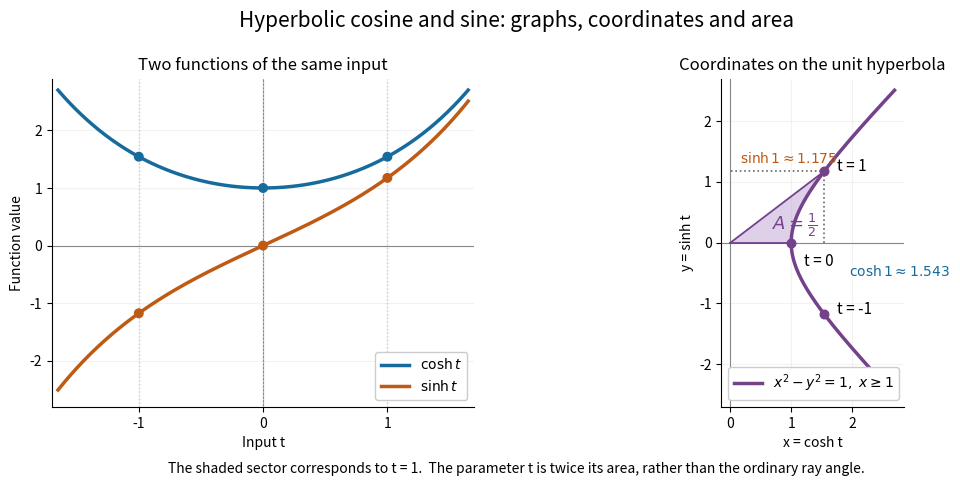

Generate this figure with matplotlib:
"""Hyperbolic function coordinates and sector area; PNG goes to CWD.

Tested with Python 3.14, NumPy 2.3.5 and Matplotlib 3.10.7.
"""

from pathlib import Path

import matplotlib
matplotlib.use("Agg")
import matplotlib.pyplot as plt
import numpy as np
from matplotlib.patches import Polygon


def main():
    blue, orange, purple = "#176b9c", "#bf5a15", "#74418b"
    t = np.linspace(-1.65, 1.65, 501)
    fig, axes = plt.subplots(1, 2, figsize=(10.8, 4.9), dpi=120)
    fig.patch.set_facecolor("white")
    ax = axes[0]
    ax.plot(t, np.cosh(t), color=blue, lw=2.5, label=r"$\cosh t$")
    ax.plot(t, np.sinh(t), color=orange, lw=2.5, label=r"$\sinh t$")
    for value in [-1, 0, 1]:
        ax.axvline(value, color="0.8", ls=":", lw=1)
        ax.scatter([value, value], [np.cosh(value), np.sinh(value)],
                   color=[blue, orange], s=38, zorder=4)
    ax.set(xlim=(-1.7, 1.7), ylim=(-2.8, 2.9), xlabel="Input t",
           ylabel="Function value", title="Two functions of the same input")
    ax.set_xticks([-1, 0, 1])
    ax.legend(loc="lower right", framealpha=1)

    ax = axes[1]
    ax.plot(np.cosh(t), np.sinh(t), color=purple, lw=2.5,
            label=r"$x^2-y^2=1,\ x\geq1$")
    u = np.linspace(0, 1, 250)
    boundary = np.vstack([[0, 0], np.column_stack((np.cosh(u), np.sinh(u))),
                          [0, 0]])
    ax.add_patch(Polygon(boundary, facecolor="#d8c8e4", alpha=.85,
                         edgecolor="none"))
    x1, y1 = np.cosh(1), np.sinh(1)
    ax.plot([0, x1], [0, y1], color=purple, lw=1.3)
    ax.plot([0, 1], [0, 0], color=purple, lw=1.3)
    ax.plot([x1, x1, 0], [0, y1, y1], color="0.4", ls=":", lw=1.2)
    ax.text(.69, .21, r"$A=\frac{1}{2}$", color=purple, fontsize=13)
    for value in [-1, 0, 1]:
        px, py = np.cosh(value), np.sinh(value)
        ax.scatter(px, py, color=purple, s=38, zorder=5)
        offset = (9, 0) if value else (9, -17)
        ax.annotate(f"t = {value}", (px, py), xytext=offset,
                    textcoords="offset points", fontsize=11)
    ax.annotate(r"$\cosh 1\approx1.543$", (x1, 0), xytext=(18, -24),
                textcoords="offset points", fontsize=10, color=blue)
    ax.annotate(r"$\sinh 1\approx1.175$", (0, y1), xytext=(7, 6),
                textcoords="offset points", fontsize=10, color=orange)
    ax.set(xlim=(-.15, 2.85), ylim=(-2.7, 2.7), xlabel="x = cosh t",
           ylabel="y = sinh t", title="Coordinates on the unit hyperbola")
    ax.set_aspect("equal", adjustable="box")
    ax.legend(loc="lower left", fontsize=10, framealpha=1)
    for ax in axes:
        ax.set_facecolor("white")
        ax.axhline(0, color="0.5", lw=.8, zorder=0)
        ax.axvline(0, color="0.5", lw=.8, zorder=0)
        ax.grid(alpha=.16)
        ax.spines[["top", "right"]].set_visible(False)
    fig.suptitle("Hyperbolic cosine and sine: graphs, coordinates and area",
                 fontsize=15)
    fig.text(.5, .035, "The shaded sector corresponds to t = 1.  "
             "The parameter t is twice its area, rather than the ordinary ray angle.",
             ha="center", fontsize=10)
    fig.subplots_adjust(left=.07, right=.97, bottom=.17, top=.84, wspace=.3)
    fig.savefig(Path.cwd() / "hyperbolic-functions-and-unit-hyperbola.png",
                facecolor="white", transparent=False)
    plt.close(fig)


if __name__ == "__main__":
    main()
